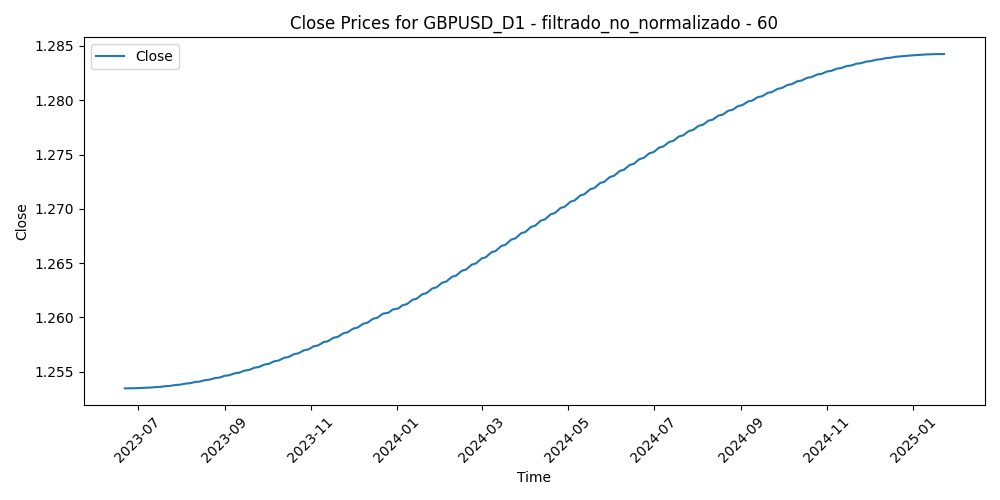

Data behind this chart, as committed beside it:
Time, Close, Volume, diferencia_media_60
2023-06-22, 1.253, 71107, -0.02441
2023-06-23, 1.253, 70008, -0.02057
2023-06-26, 1.253, 59238, -0.01958
2023-06-27, 1.253, 64432, -0.02288
2023-06-28, 1.253, 64681, -0.01132
2023-06-29, 1.253, 61078, -0.008712
2023-06-30, 1.253, 61788, -0.01682
2023-07-03, 1.253, 53459, -0.01559
2023-07-04, 1.253, 35902, -0.01734
2023-07-05, 1.253, 51750, -0.01607
2023-07-06, 1.254, 68663, -0.01923
2023-07-07, 1.254, 61488, -0.02858
2023-07-10, 1.254, 55418, -0.02987
2023-07-11, 1.254, 56272, -0.03611
2023-07-12, 1.254, 64839, -0.04088
2023-07-13, 1.254, 66843, -0.0544
2023-07-14, 1.254, 65111, -0.04903
2023-07-17, 1.254, 55798, -0.04613
2023-07-18, 1.254, 67572, -0.04123
2023-07-19, 1.254, 72815, -0.03096
2023-07-20, 1.254, 61067, -0.02313
2023-07-21, 1.254, 58096, -0.02108
2023-07-24, 1.254, 66130, -0.01773
2023-07-25, 1.254, 60646, -0.02488
2023-07-26, 1.254, 67857, -0.02819
2023-07-27, 1.254, 79411, -0.01316
2023-07-28, 1.254, 77999, -0.01793
2023-07-31, 1.254, 61466, -0.01638
2023-08-01, 1.254, 59126, -0.01026
2023-08-02, 1.254, 72161, -0.003529
2023-08-03, 1.254, 70257, -0.003042
2023-08-04, 1.254, 66348, -0.006688
2023-08-07, 1.254, 53140, -0.009641
2023-08-08, 1.254, 59368, -0.005643
2023-08-09, 1.254, 53039, -0.002159
2023-08-10, 1.254, 64753, 0.002526
2023-08-11, 1.254, 59537, 0.000655
2023-08-14, 1.254, 64332, 0.002181
2023-08-15, 1.254, 70333, 0.0009635
2023-08-16, 1.254, 61418, -0.001235
2023-08-17, 1.254, 68853, -0.002066
2023-08-18, 1.254, 62409, 0.0001475
2023-08-21, 1.254, 61605, -0.001721
2023-08-22, 1.254, 55629, 0.001341
2023-08-23, 1.254, 63505, 0.002544
2023-08-24, 1.254, 60286, 0.015
2023-08-25, 1.254, 61965, 0.01758
2023-08-28, 1.254, 49974, 0.01533
2023-08-29, 1.254, 64097, 0.01161
2023-08-30, 1.255, 62759, 0.00432
2023-08-31, 1.255, 61336, 0.009367
2023-09-01, 1.255, 61692, 0.01794
2023-09-04, 1.255, 33989, 0.01396
2023-09-05, 1.255, 59469, 0.02016
2023-09-06, 1.255, 58597, 0.02585
2023-09-07, 1.255, 57376, 0.02887
2023-09-08, 1.255, 55441, 0.02917
2023-09-11, 1.255, 56275, 0.02403
2023-09-12, 1.255, 51561, 0.02517
2023-09-13, 1.255, 63044, 0.02498
... 352 more rows
